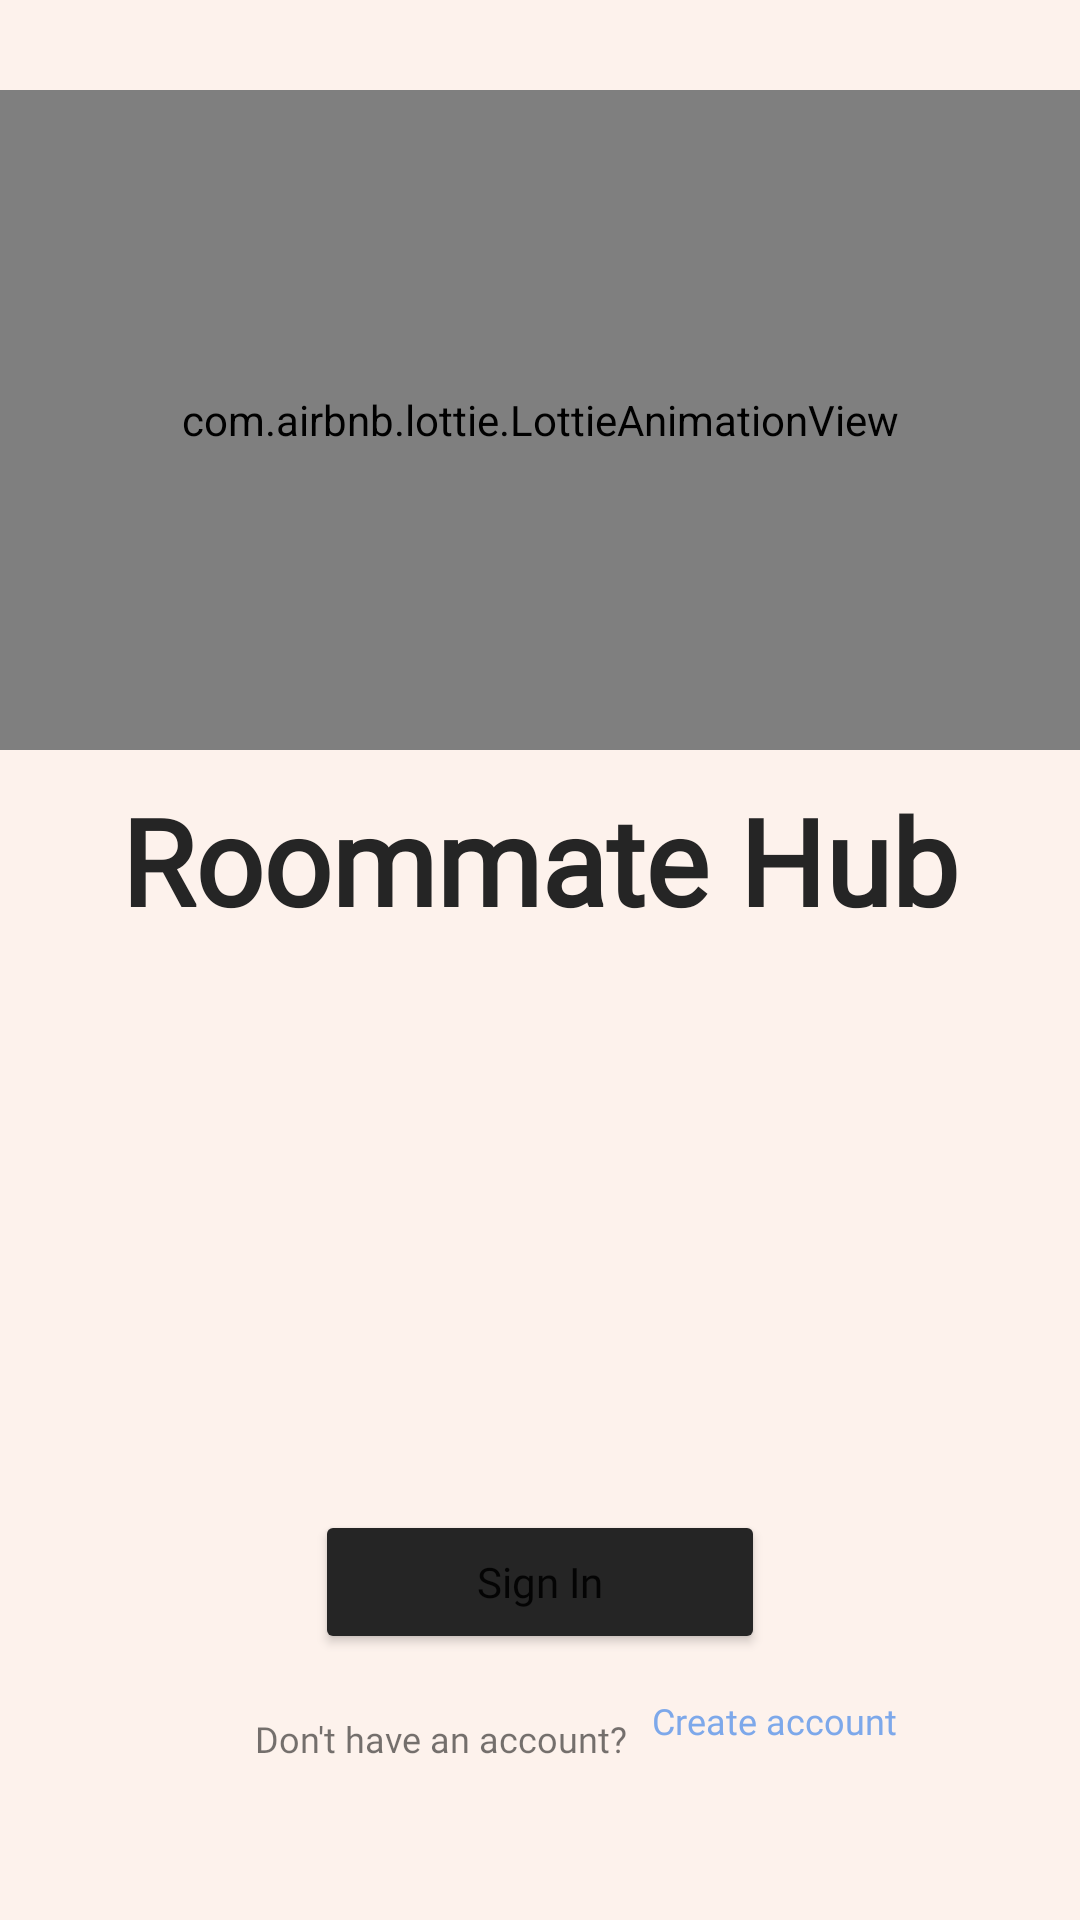

The Android layout XML behind this screen, and the referenced resources:
<!-- AndroidManifest.xml: application theme Theme.RoommateHub -->
<!-- res/layout/activity_splash.xml -->
<?xml version="1.0" encoding="utf-8"?>
<RelativeLayout xmlns:android="http://schemas.android.com/apk/res/android"
    xmlns:app="http://schemas.android.com/apk/res-auto"
    xmlns:tools="http://schemas.android.com/tools"
    android:layout_width="match_parent"
    android:layout_height="match_parent"
    tools:context=".SplashActivity"
    android:background="@color/tan_background">

    <com.airbnb.lottie.LottieAnimationView
        android:id="@+id/animationView"
        android:layout_width="match_parent"
        android:layout_height="220dp"
        android:layout_marginTop="30dp"
        app:lottie_autoPlay="true"
        app:lottie_loop="true"
        app:lottie_rawRes="@raw/home_animation_color" />

    <Button
        android:id="@+id/btnGoToLogin"
        android:layout_width="150dp"
        android:layout_height="wrap_content"
        android:layout_below="@id/textView"
        android:layout_centerInParent="true"
        android:layout_marginTop="190dp"
        android:backgroundTint="@color/near_black"
        android:fontFamily="@font/quicksand_medium"
        android:text="Sign In"
        android:textAllCaps="false"></Button>

    <TextView
        android:id="@+id/textView"
        android:layout_width="wrap_content"
        android:layout_height="wrap_content"
        android:layout_centerHorizontal="true"
        android:layout_marginTop="260dp"
        android:fontFamily="@font/libre_franklin_extrabold"
        android:text="Roommate Hub"
        android:textColor="@color/near_black"
        android:textSize="40sp"
        android:textStyle="bold" />

    <TextView
        android:id="@+id/textView2"
        android:layout_width="wrap_content"
        android:layout_height="wrap_content"
        android:layout_below="@+id/btnGoToLogin"
        android:layout_marginStart="85dp"
        android:layout_marginTop="20dp"
        android:fontFamily="@font/quicksand_medium"
        android:text="Don't have an account?"
        android:textSize="12sp" />

    <Button
        android:id="@+id/btnGoToRegister"
        android:layout_width="wrap_content"
        android:layout_height="wrap_content"
        android:layout_below="@+id/btnGoToLogin"
        android:layout_marginStart="5dp"
        android:layout_marginTop="14dp"
        android:layout_toEndOf="@+id/textView2"
        android:background="@android:color/transparent"
        android:backgroundTint="@android:color/transparent"
        android:fontFamily="@font/quicksand_medium"
        android:minHeight="10dp"
        android:padding="0dp"
        android:text="Create account"
        android:textAllCaps="false"
        android:textColor="@color/calm_blue"
        android:textSize="12sp" />

</RelativeLayout>
<!-- resources referenced by this layout -->
<resources>
  <color name="calm_blue">#7DA8EA</color>
  <color name="near_black">#252525</color>
  <color name="tan_background">#FDF2EC</color>
  <style name="Theme.RoommateHub" parent="Theme.MaterialComponents.DayNight.NoActionBar">
          
          <item name="colorPrimary">@color/purple_500</item>
          <item name="colorPrimaryVariant">@color/purple_700</item>
          <item name="colorOnPrimary">@color/white</item>
          
          <item name="colorSecondary">@color/calm_blue</item>
          <item name="colorSecondaryVariant">@color/teal_700</item>
          <item name="colorOnSecondary">@color/black</item>
          
          <item name="android:statusBarColor" tools:targetApi="l">?attr/colorPrimaryVariant</item>
          
      </style>
  <color name="purple_500">#9381FF</color>
  <color name="purple_700">#9381FF</color>
  <color name="white">#FFFFFFFF</color>
  <color name="teal_700">#50DE9A</color>
  <color name="black">#FF000000</color>
</resources>
